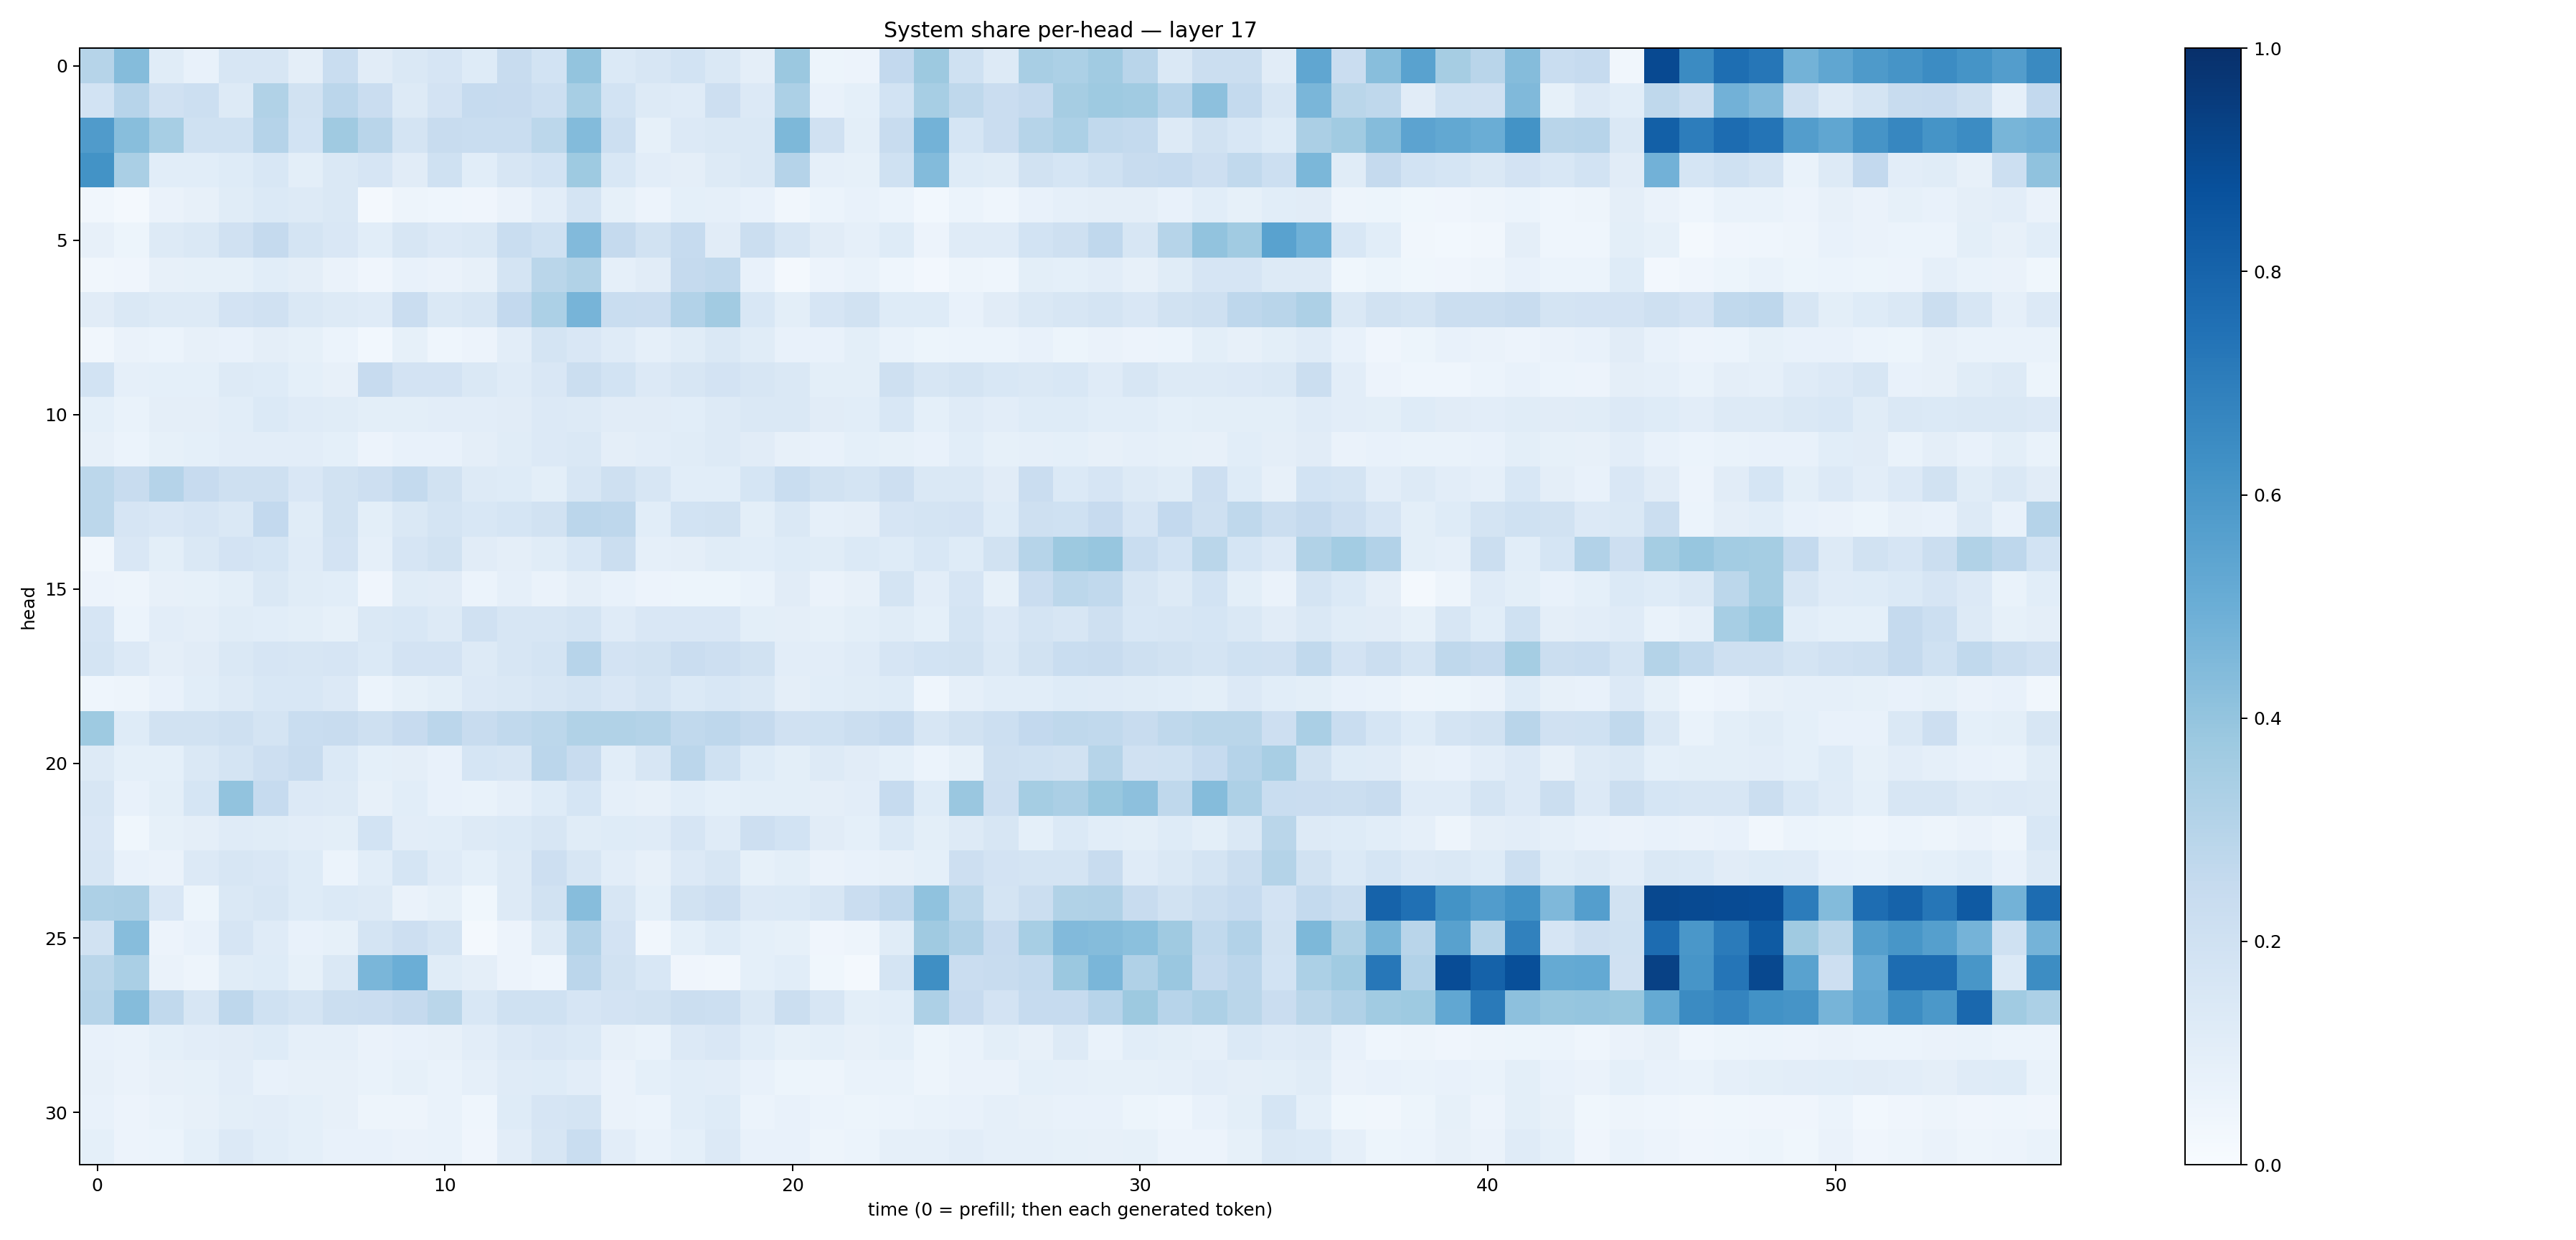

The data file committed next to this chart (first rows):
0.30002147, 0.43372527, 0.11556873, 0.07124646, 0.1607624, 0.15746187, 0.097455256, 0.23201576, 0.111593895, 0.1451421, 0.16596343, 0.121189035, 0.2382457, 0.18519358, 0.40084463, 0.13800868, 0.15912724, 0.18463044, 0.14219561, 0.09379517, 0.38258204, 0.053234927, 0.05506894, 0.25783944
0.1844, 0.2955, 0.1969, 0.2149, 0.1296, 0.3162, 0.1878, 0.284, 0.2283, 0.1301, 0.1801, 0.2473, 0.2428, 0.216, 0.3442, 0.184, 0.1326, 0.1201, 0.2125, 0.1364, 0.3311, 0.07406, 0.09042, 0.1864
0.5789, 0.4289, 0.3465, 0.1992, 0.1995, 0.3016, 0.1851, 0.3699, 0.2895, 0.1774, 0.2379, 0.2327, 0.2342, 0.2793, 0.4393, 0.2172, 0.0857, 0.1329, 0.1411, 0.1482, 0.4556, 0.1977, 0.1003, 0.2399
0.621, 0.3393, 0.1084, 0.1081, 0.1248, 0.1538, 0.09901, 0.1454, 0.1655, 0.1124, 0.2013, 0.1079, 0.1575, 0.1849, 0.3718, 0.1544, 0.1053, 0.09564, 0.1325, 0.1409, 0.3018, 0.08691, 0.08385, 0.2028
0.03361, 0.023, 0.06264, 0.0817, 0.1169, 0.1372, 0.1306, 0.1413, 0.02053, 0.04688, 0.04422, 0.04184, 0.0654, 0.1033, 0.1791, 0.08306, 0.05723, 0.09278, 0.08683, 0.07667, 0.03341, 0.06062, 0.07559, 0.0591
0.08074, 0.05376, 0.1286, 0.1462, 0.1953, 0.2505, 0.1769, 0.1496, 0.1058, 0.1589, 0.1352, 0.1483, 0.2322, 0.2012, 0.4445, 0.2506, 0.1895, 0.2465, 0.1109, 0.2199, 0.1609, 0.1127, 0.08905, 0.1244
0.03164, 0.04273, 0.07839, 0.08512, 0.08307, 0.1058, 0.09741, 0.06366, 0.04045, 0.07584, 0.06484, 0.08076, 0.1735, 0.2885, 0.3163, 0.08966, 0.1131, 0.2526, 0.2623, 0.0765, 0.02267, 0.05507, 0.06919, 0.04452
0.1094, 0.1428, 0.1324, 0.1299, 0.18, 0.1956, 0.146, 0.1319, 0.1197, 0.2279, 0.1456, 0.1575, 0.259, 0.3307, 0.4696, 0.2324, 0.2278, 0.3118, 0.3606, 0.1549, 0.09792, 0.1648, 0.193, 0.1248
0.03371, 0.06325, 0.06095, 0.07981, 0.07351, 0.09462, 0.08328, 0.05961, 0.03055, 0.0842, 0.04578, 0.05646, 0.1039, 0.1723, 0.1521, 0.118, 0.08697, 0.1151, 0.1462, 0.1158, 0.0767, 0.07421, 0.09781, 0.07014
0.1841, 0.08813, 0.09081, 0.0907, 0.1261, 0.1219, 0.09203, 0.07986, 0.2461, 0.182, 0.1829, 0.1415, 0.121, 0.1504, 0.2259, 0.1841, 0.1367, 0.1582, 0.1797, 0.1587, 0.1449, 0.1001, 0.1001, 0.2051
0.09091, 0.06879, 0.09757, 0.09629, 0.1074, 0.1377, 0.1205, 0.1138, 0.09915, 0.1002, 0.1026, 0.1054, 0.1126, 0.1364, 0.1275, 0.1127, 0.112, 0.1068, 0.1276, 0.1451, 0.1462, 0.1122, 0.109, 0.1555
0.08117, 0.06152, 0.08581, 0.09198, 0.104, 0.1034, 0.1045, 0.09105, 0.05641, 0.07502, 0.07082, 0.09407, 0.1134, 0.1339, 0.1417, 0.09754, 0.1023, 0.1147, 0.1273, 0.1118, 0.07847, 0.07482, 0.0933, 0.08427
0.279, 0.2355, 0.3017, 0.2457, 0.2051, 0.2066, 0.149, 0.1883, 0.2111, 0.2569, 0.1897, 0.1266, 0.1217, 0.09996, 0.1624, 0.2082, 0.1634, 0.1065, 0.1063, 0.1707, 0.2331, 0.1909, 0.1765, 0.2115
0.2789, 0.1674, 0.1499, 0.1656, 0.1481, 0.2597, 0.1161, 0.1941, 0.09887, 0.1444, 0.1784, 0.1524, 0.1692, 0.1921, 0.2819, 0.2751, 0.1081, 0.1852, 0.1877, 0.09774, 0.1444, 0.08702, 0.09608, 0.1641
0.03433, 0.1522, 0.1005, 0.1462, 0.1801, 0.1682, 0.1172, 0.1825, 0.08807, 0.1657, 0.1927, 0.1122, 0.09748, 0.117, 0.1534, 0.2245, 0.08676, 0.09582, 0.1142, 0.1075, 0.1221, 0.1171, 0.1374, 0.1223
0.05566, 0.0507, 0.08074, 0.0847, 0.09802, 0.1435, 0.1158, 0.108, 0.04094, 0.1168, 0.1119, 0.06082, 0.08967, 0.06423, 0.09537, 0.07565, 0.05841, 0.05327, 0.05379, 0.06951, 0.1098, 0.06425, 0.0788, 0.1772
0.1655, 0.06178, 0.1046, 0.09632, 0.1156, 0.109, 0.09914, 0.08449, 0.1471, 0.1527, 0.1259, 0.1969, 0.1607, 0.161, 0.1728, 0.1207, 0.1494, 0.1488, 0.1511, 0.1001, 0.09553, 0.08508, 0.09906, 0.1136
0.1736, 0.1335, 0.09378, 0.1111, 0.1425, 0.1678, 0.1626, 0.1676, 0.1393, 0.1833, 0.1799, 0.1322, 0.1609, 0.1761, 0.2941, 0.1825, 0.1953, 0.227, 0.2144, 0.1903, 0.1031, 0.1046, 0.1182, 0.1677
0.04598, 0.04909, 0.07375, 0.1076, 0.1324, 0.1562, 0.1553, 0.1354, 0.0623, 0.08425, 0.1009, 0.1345, 0.1425, 0.1625, 0.1783, 0.1488, 0.1776, 0.1381, 0.1542, 0.1415, 0.0962, 0.1081, 0.1143, 0.1248
0.3725, 0.1216, 0.1936, 0.1919, 0.2076, 0.1788, 0.2336, 0.2396, 0.2041, 0.2458, 0.2838, 0.2414, 0.263, 0.2808, 0.3144, 0.3147, 0.3062, 0.2638, 0.2743, 0.2511, 0.1959, 0.2029, 0.2209, 0.249
0.1278, 0.09284, 0.08988, 0.1438, 0.1788, 0.2125, 0.2385, 0.1378, 0.08991, 0.0975, 0.07244, 0.1705, 0.1623, 0.2823, 0.2374, 0.1084, 0.1639, 0.2822, 0.2007, 0.125, 0.09792, 0.128, 0.1111, 0.09086
0.1627, 0.07528, 0.09937, 0.1686, 0.404, 0.2493, 0.1366, 0.1273, 0.08077, 0.1075, 0.07087, 0.0691, 0.08832, 0.1249, 0.1695, 0.08607, 0.07862, 0.1076, 0.09138, 0.09969, 0.101, 0.09451, 0.1054, 0.2473
0.1493, 0.03521, 0.08407, 0.09671, 0.1206, 0.1141, 0.1038, 0.1007, 0.1863, 0.105, 0.1067, 0.1281, 0.1398, 0.1589, 0.1166, 0.1216, 0.119, 0.1678, 0.1191, 0.2125, 0.1848, 0.1122, 0.0908, 0.14
0.1627, 0.07039, 0.06554, 0.1353, 0.1608, 0.1514, 0.1229, 0.05972, 0.1059, 0.1691, 0.1208, 0.0931, 0.1313, 0.2114, 0.1584, 0.1053, 0.07944, 0.1346, 0.1581, 0.0822, 0.09785, 0.0645, 0.07277, 0.07903
0.3279, 0.3321, 0.1503, 0.05362, 0.1479, 0.1586, 0.1236, 0.1391, 0.1281, 0.06539, 0.08581, 0.0383, 0.1324, 0.1883, 0.433, 0.1575, 0.09049, 0.1929, 0.2123, 0.1355, 0.1394, 0.1587, 0.2268, 0.2683
0.1912, 0.4331, 0.05796, 0.07315, 0.166, 0.1203, 0.07126, 0.08435, 0.1724, 0.2115, 0.1737, 0.01869, 0.05761, 0.1258, 0.312, 0.182, 0.03207, 0.09066, 0.1236, 0.09239, 0.0828, 0.03973, 0.04961, 0.1139
0.2858, 0.3366, 0.06365, 0.04836, 0.1153, 0.1223, 0.08487, 0.1416, 0.4611, 0.4981, 0.1169, 0.09636, 0.05728, 0.04676, 0.2826, 0.1896, 0.1525, 0.04244, 0.03498, 0.09005, 0.1072, 0.03612, 0.01792, 0.1727
0.2982, 0.4344, 0.264, 0.1587, 0.275, 0.2014, 0.1742, 0.2207, 0.2289, 0.2527, 0.2885, 0.1532, 0.1997, 0.2022, 0.1643, 0.1833, 0.1942, 0.2202, 0.2174, 0.1457, 0.2218, 0.1637, 0.09857, 0.1073
0.07466, 0.06978, 0.09295, 0.1025, 0.1114, 0.1213, 0.08968, 0.08814, 0.06462, 0.07753, 0.08027, 0.1038, 0.1356, 0.1497, 0.1398, 0.08022, 0.06691, 0.1367, 0.1498, 0.1068, 0.08414, 0.0907, 0.08197, 0.09216
0.0804, 0.06442, 0.0798, 0.08463, 0.1035, 0.07726, 0.07859, 0.07936, 0.06913, 0.08247, 0.07031, 0.08623, 0.119, 0.1238, 0.105, 0.0651, 0.09002, 0.1077, 0.1043, 0.07783, 0.05084, 0.04863, 0.06918, 0.06976
0.07361, 0.05509, 0.06998, 0.08, 0.09953, 0.1052, 0.09338, 0.0784, 0.04782, 0.04981, 0.07019, 0.0449, 0.1243, 0.1673, 0.1752, 0.06599, 0.05865, 0.1089, 0.1233, 0.06209, 0.07176, 0.06186, 0.05289, 0.05999
0.09104, 0.05713, 0.0601, 0.09305, 0.1355, 0.1056, 0.0929, 0.07265, 0.07052, 0.06382, 0.06689, 0.04246, 0.1019, 0.1606, 0.2313, 0.1051, 0.06791, 0.09159, 0.135, 0.07471, 0.07371, 0.04887, 0.06026, 0.08892
